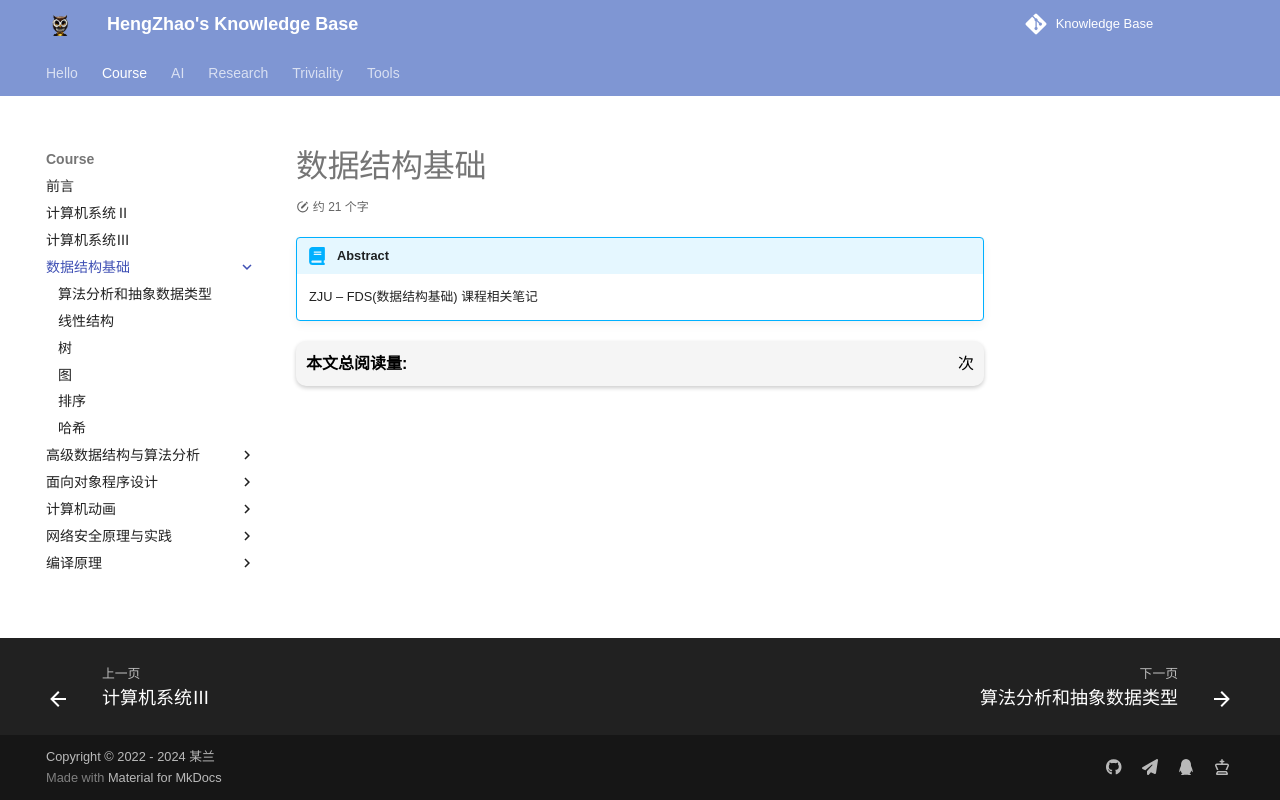

repository: EnlZhao/Notebook · page: Course/FDS/index.html · generator: mkdocs

# 数据结构基础

!!! Abstract
    ZJU -- FDS(数据结构基础) 课程相关笔记
